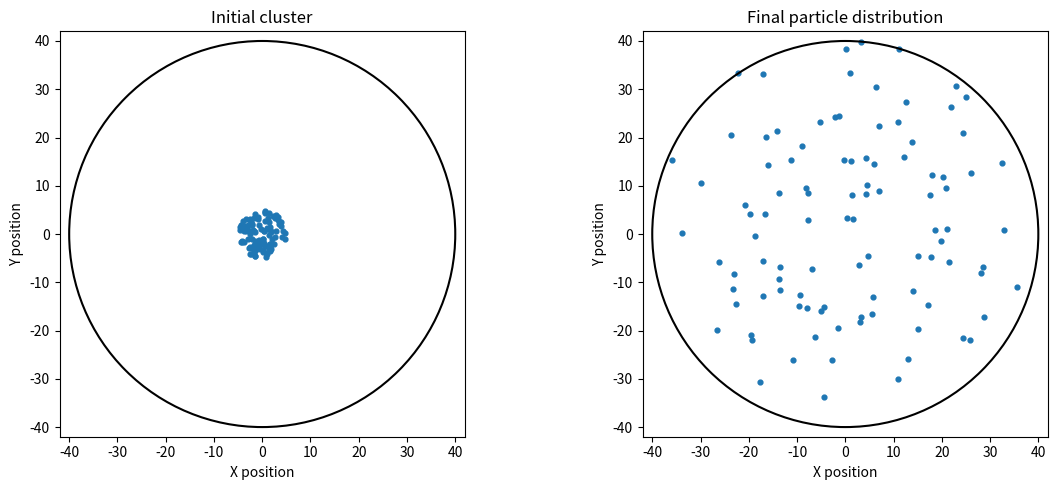
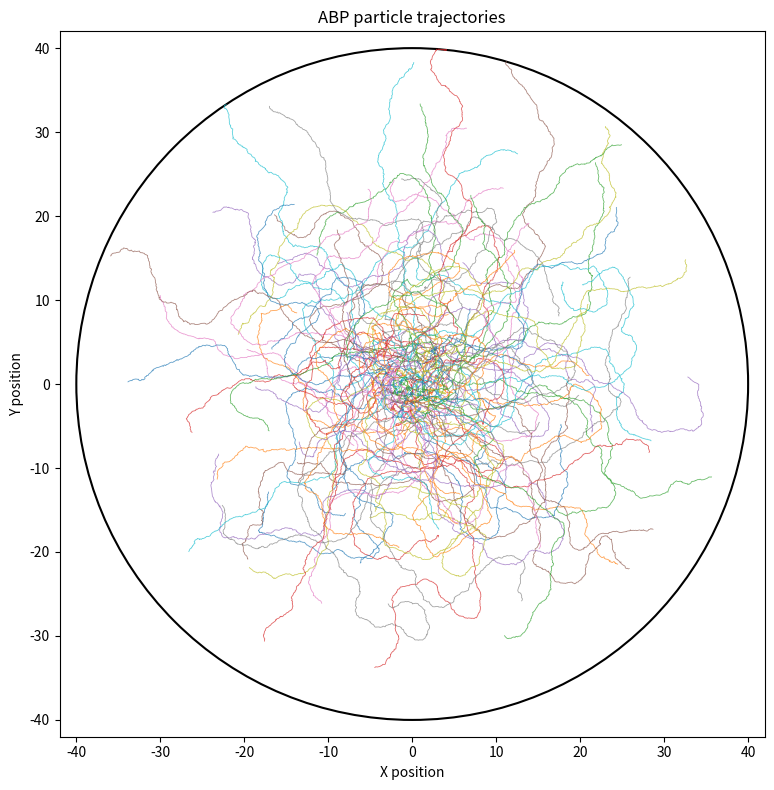
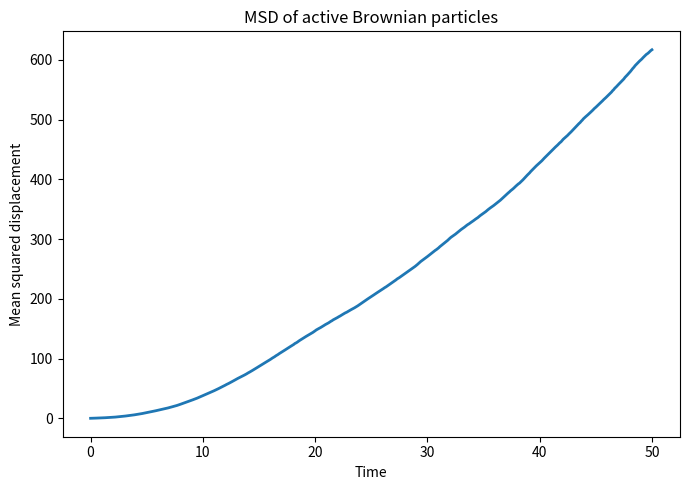

Python code for these plots, in order:

"""
CP302: Analysis of Active Dispersion
Model: 2D Active Brownian Particles (ABP)

Purpose:
Simulate dispersion of an initially concentrated cluster of
self-propelled particles in a circular domain.

Model includes:
1. Self-propulsion
2. Translational Brownian motion
3. Rotational Brownian motion
4. Short-range harmonic repulsion
5. Reflecting circular boundary

IMPORTANT:
The default parameters are dimensionless test values.
They are NOT fitted experimental parameters.
"""

import os
import numpy as np
import pandas as pd
import matplotlib.pyplot as plt



# 1. SIMULATION PARAMETERS

N = 100                 # Number of particles
STEPS = 5000            # Number of simulation steps
DT = 0.01               # Simulation time step
SAVE_EVERY = 10         # Save positions every 10 steps

V0 = 1.0                # Self-propulsion speed
DT_TRANS = 0.01         # Translational diffusion coefficient
DR = 0.1                # Rotational diffusion coefficient

MOBILITY = 1.0          # Particle mobility
REPULSION_K = 10.0      # Harmonic repulsion strength
PARTICLE_DIAMETER = 1.0 # Effective particle diameter

DISH_RADIUS = 40.0      # Circular domain radius
INITIAL_CLUSTER_RADIUS = 5.0

RANDOM_SEED = 42

OUTPUT_DIR = "abp_results_dr_baseline"


#
# 2. INITIALISE PARTICLE POSITIONS AND ORIENTATIONS
#

def initialise_particles(number, cluster_radius, seed):

    rng = np.random.default_rng(seed)

    # Uniform random positions inside the initial cluster
    angles = rng.uniform(0, 2 * np.pi, number)

    radii = cluster_radius * np.sqrt(
        rng.uniform(0, 1, number)
    )

    x = radii * np.cos(angles)
    y = radii * np.sin(angles)

    positions = np.column_stack((x, y))

    # Random initial orientations
    theta = rng.uniform(0, 2 * np.pi, number)

    return positions, theta, rng


#
# 3. CALCULATE PARTICLE-PARTICLE REPULSION
#

def calculate_repulsion(positions):

    # Difference between every pair of particles
    displacement = (
        positions[:, np.newaxis, :]
        - positions[np.newaxis, :, :]
    )

    distances = np.linalg.norm(
        displacement, axis=2
    )

    # Avoid division by zero
    safe_distances = np.maximum(distances, 1e-12)

    overlap = np.maximum(
        PARTICLE_DIAMETER - distances, 0.0
    )

    # Harmonic repulsive force
    force = (
        REPULSION_K
        * overlap[:, :, np.newaxis]
        * displacement
        / safe_distances[:, :, np.newaxis]
    )

    # A particle does not exert a force on itself
    np.fill_diagonal(overlap, 0.0)

    total_force = np.sum(force, axis=1)

    return total_force


#
# 4. APPLY CIRCULAR REFLECTING BOUNDARY
#

def apply_boundary(positions, dish_radius):

    distances = np.linalg.norm(positions, axis=1)

    outside = distances > dish_radius

    if np.any(outside):

        radial_unit = (
            positions[outside]
            / distances[outside, np.newaxis]
        )

        # Reflect overshooting positions back inside
        reflected_radius = (
            2.0 * dish_radius - distances[outside]
        )

        # Handle unusually large overshoots safely
        reflected_radius = np.maximum(
            reflected_radius, 0.0
        )

        positions[outside] = (
            reflected_radius[:, np.newaxis]
            * radial_unit
        )

    return positions


#
# 5. CALCULATE VELOCITY FROM SAVED POSITIONS
#

def calculate_velocity(position_history, time_history):

    # Shape: time x particles x coordinates
    positions = np.asarray(position_history)

    times = np.asarray(time_history)

    # Finite difference between consecutive saved frames
    velocity = np.diff(positions, axis=0) / np.diff(
        times
    )[:, np.newaxis, np.newaxis]

    speed = np.linalg.norm(velocity, axis=2)

    return velocity, speed


#
# 6. MAIN ABP SIMULATION
#

def run_simulation():

    os.makedirs(OUTPUT_DIR, exist_ok=True)

    positions, theta, rng = initialise_particles(
        N,
        INITIAL_CLUSTER_RADIUS,
        RANDOM_SEED
    )

    position_history = []
    orientation_history = []
    time_history = []

    # Save initial configuration
    position_history.append(positions.copy())
    orientation_history.append(theta.copy())
    time_history.append(0.0)

    print("Starting CP302 ABP simulation...")

    for step in range(1, STEPS + 1):

        #
        # A. Self-propulsion direction
        #

        direction = np.column_stack((
            np.cos(theta),
            np.sin(theta)
        ))

        active_velocity = V0 * direction

        #
        # B. Particle interaction force
        #

        force = calculate_repulsion(positions)

        interaction_velocity = MOBILITY * force

        #
        # C. Translational Brownian noise
        #

        translational_noise = (
            np.sqrt(2.0 * DT_TRANS * DT)
            * rng.normal(size=(N, 2))
        )

        #
        # D. Update particle positions
        #

        positions = (
            positions
            + (active_velocity + interaction_velocity) * DT
            + translational_noise
        )

        #
        # E. Apply reflecting boundary
        #

        positions = apply_boundary(
            positions,
            DISH_RADIUS
        )

        #
        # F. Update particle orientations
        #

        rotational_noise = (
            np.sqrt(2.0 * DR * DT)
            * rng.normal(size=N)
        )

        theta = theta + rotational_noise

        # Keep angles between 0 and 2*pi
        theta = np.mod(theta, 2.0 * np.pi)

        #
        # G. Save simulation data
        #

        if step % SAVE_EVERY == 0:

            position_history.append(
                positions.copy()
            )

            orientation_history.append(
                theta.copy()
            )

            time_history.append(step * DT)

        if step % 500 == 0:
            print(
                f"Completed {step}/{STEPS} steps"
            )

    print("Simulation completed.")

    return (
        np.asarray(position_history),
        np.asarray(orientation_history),
        np.asarray(time_history)
    )


#
# 7. SAVE PARTICLE TRAJECTORIES
#

def save_trajectories(
    position_history,
    orientation_history,
    time_history
):

    rows = []

    number_of_frames = len(time_history)

    for frame in range(number_of_frames):

        for particle in range(N):

            x, y = position_history[frame, particle]

            rows.append({
                "track_id": particle + 1,
                "frame": frame,
                "time": time_history[frame],
                "x": x,
                "y": y,
                "theta": orientation_history[frame, particle]
            })

    dataframe = pd.DataFrame(rows)

    dataframe.to_csv(
        os.path.join(OUTPUT_DIR, "trajectories.csv"),
        index=False
    )

    return dataframe


#
# 8. SAVE VELOCITY DATA
#

def save_velocity(
    position_history,
    time_history
):

    velocity, speed = calculate_velocity(
        position_history,
        time_history
    )

    rows = []

    for frame in range(len(time_history) - 1):

        for particle in range(N):

            rows.append({
                "track_id": particle + 1,
                "frame": frame + 1,
                "time": time_history[frame + 1],
                "vx": velocity[frame, particle, 0],
                "vy": velocity[frame, particle, 1],
                "speed": speed[frame, particle]
            })

    dataframe = pd.DataFrame(rows)

    dataframe.to_csv(
        os.path.join(OUTPUT_DIR, "velocity.csv"),
        index=False
    )

    return dataframe


#
# 9. CALCULATE MEAN SQUARED DISPLACEMENT
#

def calculate_msd(position_history):

    initial_positions = position_history[0]

    displacement = (
        position_history - initial_positions[np.newaxis, :, :]
    )

    squared_displacement = np.sum(
        displacement ** 2, axis=2
    )

    msd = np.mean(
        squared_displacement, axis=1
    )

    return msd


#
# 10. PLOT INITIAL AND FINAL CONFIGURATIONS
#

def plot_particle_configurations(position_history):

    fig, axes = plt.subplots(
        1, 2, figsize=(12, 5)
    )

    initial = position_history[0]
    final = position_history[-1]

    for ax, data, title in zip(
        axes,
        [initial, final],
        ["Initial cluster", "Final particle distribution"]
    ):

        ax.scatter(
            data[:, 0],
            data[:, 1],
            s=12
        )

        dish = plt.Circle(
            (0, 0),
            DISH_RADIUS,
            fill=False,
            linewidth=1.5
        )

        ax.add_patch(dish)

        ax.set_xlim(
            -DISH_RADIUS - 2,
            DISH_RADIUS + 2
        )

        ax.set_ylim(
            -DISH_RADIUS - 2,
            DISH_RADIUS + 2
        )

        ax.set_aspect("equal")
        ax.set_title(title)
        ax.set_xlabel("X position")
        ax.set_ylabel("Y position")

    plt.tight_layout()

    plt.savefig(
        os.path.join(
            OUTPUT_DIR,
            "initial_final_distribution.png"
        ),
        dpi=300
    )

    plt.close()


#
# 11. PLOT PARTICLE TRAJECTORIES
#

def plot_trajectories(position_history):

    plt.figure(figsize=(8, 8))

    for particle in range(N):

        plt.plot(
            position_history[:, particle, 0],
            position_history[:, particle, 1],
            linewidth=0.6,
            alpha=0.7
        )

    dish = plt.Circle(
        (0, 0),
        DISH_RADIUS,
        fill=False,
        linewidth=1.5
    )

    plt.gca().add_patch(dish)

    plt.xlim(-DISH_RADIUS - 2, DISH_RADIUS + 2)
    plt.ylim(-DISH_RADIUS - 2, DISH_RADIUS + 2)

    plt.gca().set_aspect("equal")

    plt.xlabel("X position")
    plt.ylabel("Y position")
    plt.title("ABP particle trajectories")

    plt.tight_layout()

    plt.savefig(
        os.path.join(
            OUTPUT_DIR,
            "particle_trajectories.png"
        ),
        dpi=300
    )

    plt.close()


#
# 12. PLOT MEAN SQUARED DISPLACEMENT
#

def plot_msd(time_history, msd):

    plt.figure(figsize=(7, 5))

    plt.plot(
        time_history,
        msd,
        linewidth=2
    )

    plt.xlabel("Time")
    plt.ylabel("Mean squared displacement")
    plt.title("MSD of active Brownian particles")

    plt.tight_layout()

    plt.savefig(
        os.path.join(
            OUTPUT_DIR,
            "mean_squared_displacement.png"
        ),
        dpi=300
    )

    plt.close()


#
# 13. MAIN PROGRAM
#

if __name__ == "__main__":

    positions, orientations, times = run_simulation()

    trajectories = save_trajectories(
        positions,
        orientations,
        times
    )

    velocities = save_velocity(
        positions,
        times
    )

    msd = calculate_msd(positions)

    pd.DataFrame({
        "time": times,
        "MSD": msd
    }).to_csv(
        os.path.join(OUTPUT_DIR, "msd.csv"),
        index=False
    )

    plot_particle_configurations(positions)

    plot_trajectories(positions)

    plot_msd(times, msd)

    print("\nAll outputs saved in:", OUTPUT_DIR)
    print("Number of particles:", N)
    print("Number of saved frames:", len(times))
    print("Total simulation time:", times[-1])
    print("Mean simulated speed:", velocities["speed"].mean())
